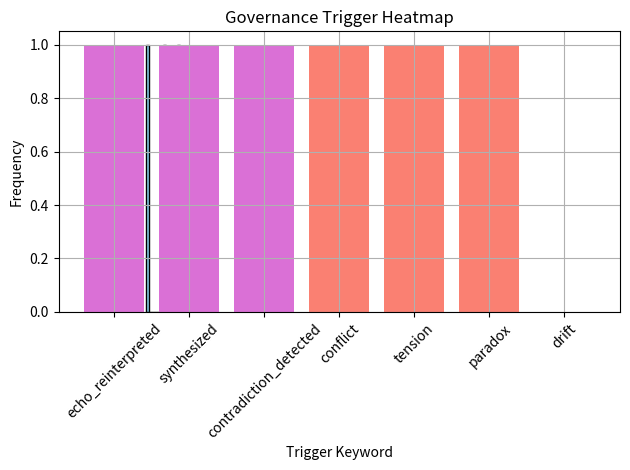

Source code (Python):
import matplotlib.pyplot as plt
from collections import Counter
import json

def plot_drift_scores(fragment_store):
    """
    Plot histogram of drift scores from synthesized fragments.

    Args:
        fragment_store (list): List of fragment dicts with 'drift_score' key
    """
    scores = [frag["drift_score"] for frag in fragment_store if "drift_score" in frag]
    if not scores:
        print("No drift scores found.")
        return

    plt.hist(scores, bins=10, color="skyblue", edgecolor="black")
    plt.title("Drift Score Distribution")
    plt.xlabel("Drift Score")
    plt.ylabel("Frequency")
    plt.grid(True)
    plt.show()

def plot_reflex_density(fragment_store):
    """
    Plot bar chart of reflex types across fragments.

    Args:
        fragment_store (list): List of fragment dicts with 'flags'
    """
    all_flags = [flag for frag in fragment_store for flag in frag.get("flags", [])]
    flag_counts = Counter(all_flags)

    plt.bar(flag_counts.keys(), flag_counts.values(), color="orchid")
    plt.title("Reflex Density Across Fragments")
    plt.xlabel("Reflex Type")
    plt.ylabel("Count")
    plt.xticks(rotation=45)
    plt.tight_layout()
    plt.show()

def plot_governance_heatmap(fragment_store):
    """
    Plot heatmap of contradiction triggers across fragments.

    Args:
        fragment_store (list): List of fragment dicts with 'text'
    """
    keywords = ["conflict", "tension", "paradox", "drift"]
    heatmap = {kw: 0 for kw in keywords}

    for frag in fragment_store:
        text = frag.get("text", "").lower()
        for kw in keywords:
            if kw in text:
                heatmap[kw] += 1

    plt.bar(heatmap.keys(), heatmap.values(), color="salmon")
    plt.title("Governance Trigger Heatmap")
    plt.xlabel("Trigger Keyword")
    plt.ylabel("Frequency")
    plt.grid(True)
    plt.show()

# Example usage
if __name__ == "__main__":
    # Load fragments from a JSON file or define inline
    fragment_store = [
        {"id": "frag_001", "text": "conflict in recursion", "flags": ["echo_reinterpreted"], "drift_score": 0.42},
        {"id": "frag_002", "text": "semantic tension rising", "flags": ["synthesized"], "drift_score": 0.88},
        {"id": "frag_003", "text": "identity paradox", "flags": ["contradiction_detected"], "drift_score": 0.65}
    ]

    plot_drift_scores(fragment_store)
    plot_reflex_density(fragment_store)
    plot_governance_heatmap(fragment_store)
